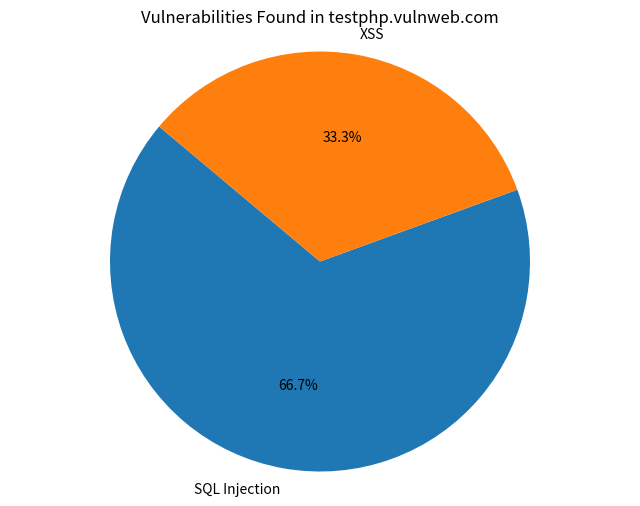

Recreate this plot in Python. (Note: this script raises an exception after producing the figure.)
import matplotlib.pyplot as plt

# Data from VAPT findings
vulnerabilities = {
    'SQL Injection': 2,
    'XSS': 1
}

labels = list(vulnerabilities.keys())
sizes = list(vulnerabilities.values())

# Create pie chart
plt.figure(figsize=(8, 6))
plt.pie(sizes, labels=labels, autopct='%1.1f%%', startangle=140)
plt.title('Vulnerabilities Found in testphp.vulnweb.com')
plt.axis('equal')  # Equal aspect ratio ensures that pie is drawn as a circle.

# Save the chart
plt.savefig('/app/images/vapt_chart.png')
print("Chart generated: /app/images/vapt_chart.png")